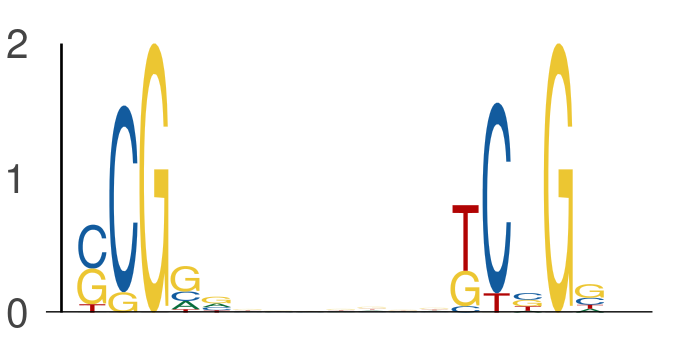

The table this chart was drawn from, first rows:
seq_index, start_position, end_position, is_reversed_complement
7328, 58, 63, 0
7328, 70, 75, 0
2014, 52, 57, 0
2014, 64, 69, 0
182, 32, 37, 0
182, 44, 49, 0
1170, 20, 25, 0
1170, 32, 37, 0
3650, 48, 53, 0
3650, 60, 65, 0
6818, 61, 66, 0
6818, 73, 78, 0
7709, 35, 40, 0
7709, 47, 52, 0
435, 33, 38, 0
435, 45, 50, 0
3381, 46, 51, 0
3381, 58, 63, 0
2040, 58, 63, 0
2040, 70, 75, 0
1069, 35, 40, 0
1069, 47, 52, 0
2139, 39, 44, 0
2139, 51, 56, 0
3042, 19, 24, 0
3042, 31, 36, 0
6796, 6, 11, 0
6796, 18, 23, 0
2900, 58, 63, 0
2900, 70, 75, 0
5009, 39, 44, 0
5009, 51, 56, 0
1718, 20, 25, 0
1718, 32, 37, 0
6333, 51, 56, 0
6333, 63, 68, 0
4116, 60, 65, 0
4116, 72, 77, 0
3020, 54, 59, 0
3020, 66, 71, 0
7242, 45, 50, 0
7242, 57, 62, 0
2671, 46, 51, 0
2671, 58, 63, 0
4140, 35, 40, 0
4140, 47, 52, 0
7731, 39, 44, 0
7731, 51, 56, 0
7475, 15, 20, 0
7475, 27, 32, 0
7644, 31, 36, 0
7644, 43, 48, 0
7644, 18, 23, 0
7644, 30, 35, 0
3565, 47, 52, 0
3565, 59, 64, 0
320, 51, 56, 0
320, 63, 68, 0
902, 43, 48, 0
902, 55, 60, 0
... 860 more rows
